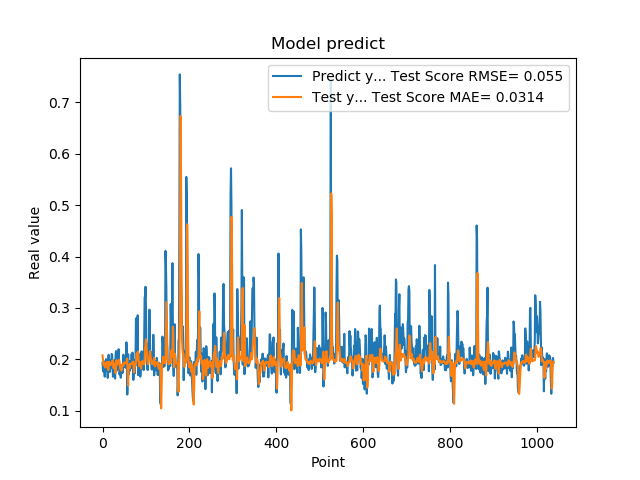

The file beside this chart, header and first rows:
1.935185045003890991e-01, 2.077175786318449235e-01
1.787700653076171875e-01, 1.980729009028170395e-01
1.761920750141144076e-01, 1.904611119182233747e-01
1.861467957496643066e-01, 1.879681712251979886e-01
1.954913884401321134e-01, 1.894218710637358694e-01
1.660518944263458530e-01, 1.930936738760201665e-01
1.907722949981689176e-01, 1.840451537021486894e-01
1.898660957813262939e-01, 1.839281753175463496e-01
2.001174986362457275e-01, 1.932313441659657127e-01
1.948629021644592563e-01, 1.942042027086465783e-01
1.779100298881530762e-01, 1.948876196563369967e-01
1.810636967420578003e-01, 1.901575622547962696e-01
1.635809391736984530e-01, 1.900427211424525198e-01
1.916799396276473999e-01, 1.787931875728968889e-01
2.085516005754470825e-01, 1.825298271078303058e-01
1.828240007162094394e-01, 1.952877418591618675e-01
1.857409924268722534e-01, 1.925136453682535498e-01
1.752161234617233276e-01, 1.917032376545450278e-01
1.845117062330245972e-01, 1.884545314957607742e-01
1.984785944223403931e-01, 1.887396341020467772e-01
1.841159015893935880e-01, 1.929114280938977188e-01
2.104043960571288785e-01, 1.924241604986524079e-01
2.088565975427627841e-01, 1.936588564450812677e-01
1.900728046894073209e-01, 1.980261967738157214e-01
1.658952832221984863e-01, 1.945164251200157957e-01
1.852532625198364535e-01, 1.830258990689258847e-01
1.799222826957702359e-01, 1.824758155990427178e-01
1.978618204593658447e-01, 1.907440946508339175e-01
1.711323857307434082e-01, 1.915286295516709647e-01
1.623787879943847379e-01, 1.871604433873612361e-01
2.059821039438247958e-01, 1.729387014722423843e-01
2.158481031656264981e-01, 1.845740666306316669e-01
1.768843084573745450e-01, 1.983836507887058453e-01
1.834106147289275845e-01, 1.910242530576215236e-01
1.805770993232727051e-01, 1.896170552650443819e-01
2.012096941471099854e-01, 1.909360727178371353e-01
2.066745012998580933e-01, 1.919461998441282236e-01
2.195876985788345337e-01, 1.966495621722858800e-01
1.944769918918609619e-01, 1.989231189706314740e-01
1.704634428024291992e-01, 1.962813571904356291e-01
1.750701963901519775e-01, 1.864813049589950367e-01
1.796004772186279297e-01, 1.816304621330254720e-01
1.640222966670989990e-01, 1.876216946039455380e-01
1.769366562366485596e-01, 1.785524397504339722e-01
1.781685650348663330e-01, 1.777146770295063571e-01
1.855484992265701294e-01, 1.884067182196529633e-01
1.732649058103561401e-01, 1.903331038670849629e-01
1.832000017166137418e-01, 1.872091788177811800e-01
2.088083624839782715e-01, 1.872510817925548687e-01
1.873752027750015536e-01, 1.932764233770780382e-01
1.986005455255508423e-01, 1.938354161403021414e-01
1.863885968923568726e-01, 1.935848498182130284e-01
1.885485500097274780e-01, 1.930437587769524843e-01
1.833238750696182529e-01, 1.925413452384311108e-01
2.096922993659972867e-01, 1.918327406251607581e-01
2.330529242753982544e-01, 1.933816046168644609e-01
2.151579260826110562e-01, 2.009917680054955080e-01
1.312076449394226074e-01, 2.012967089763751938e-01
1.684847325086593628e-01, 1.688247727424974642e-01
2.097207009792327881e-01, 1.488892936443536597e-01
1.697814613580703458e-01, 1.880292414225646080e-01
... 979 more rows
